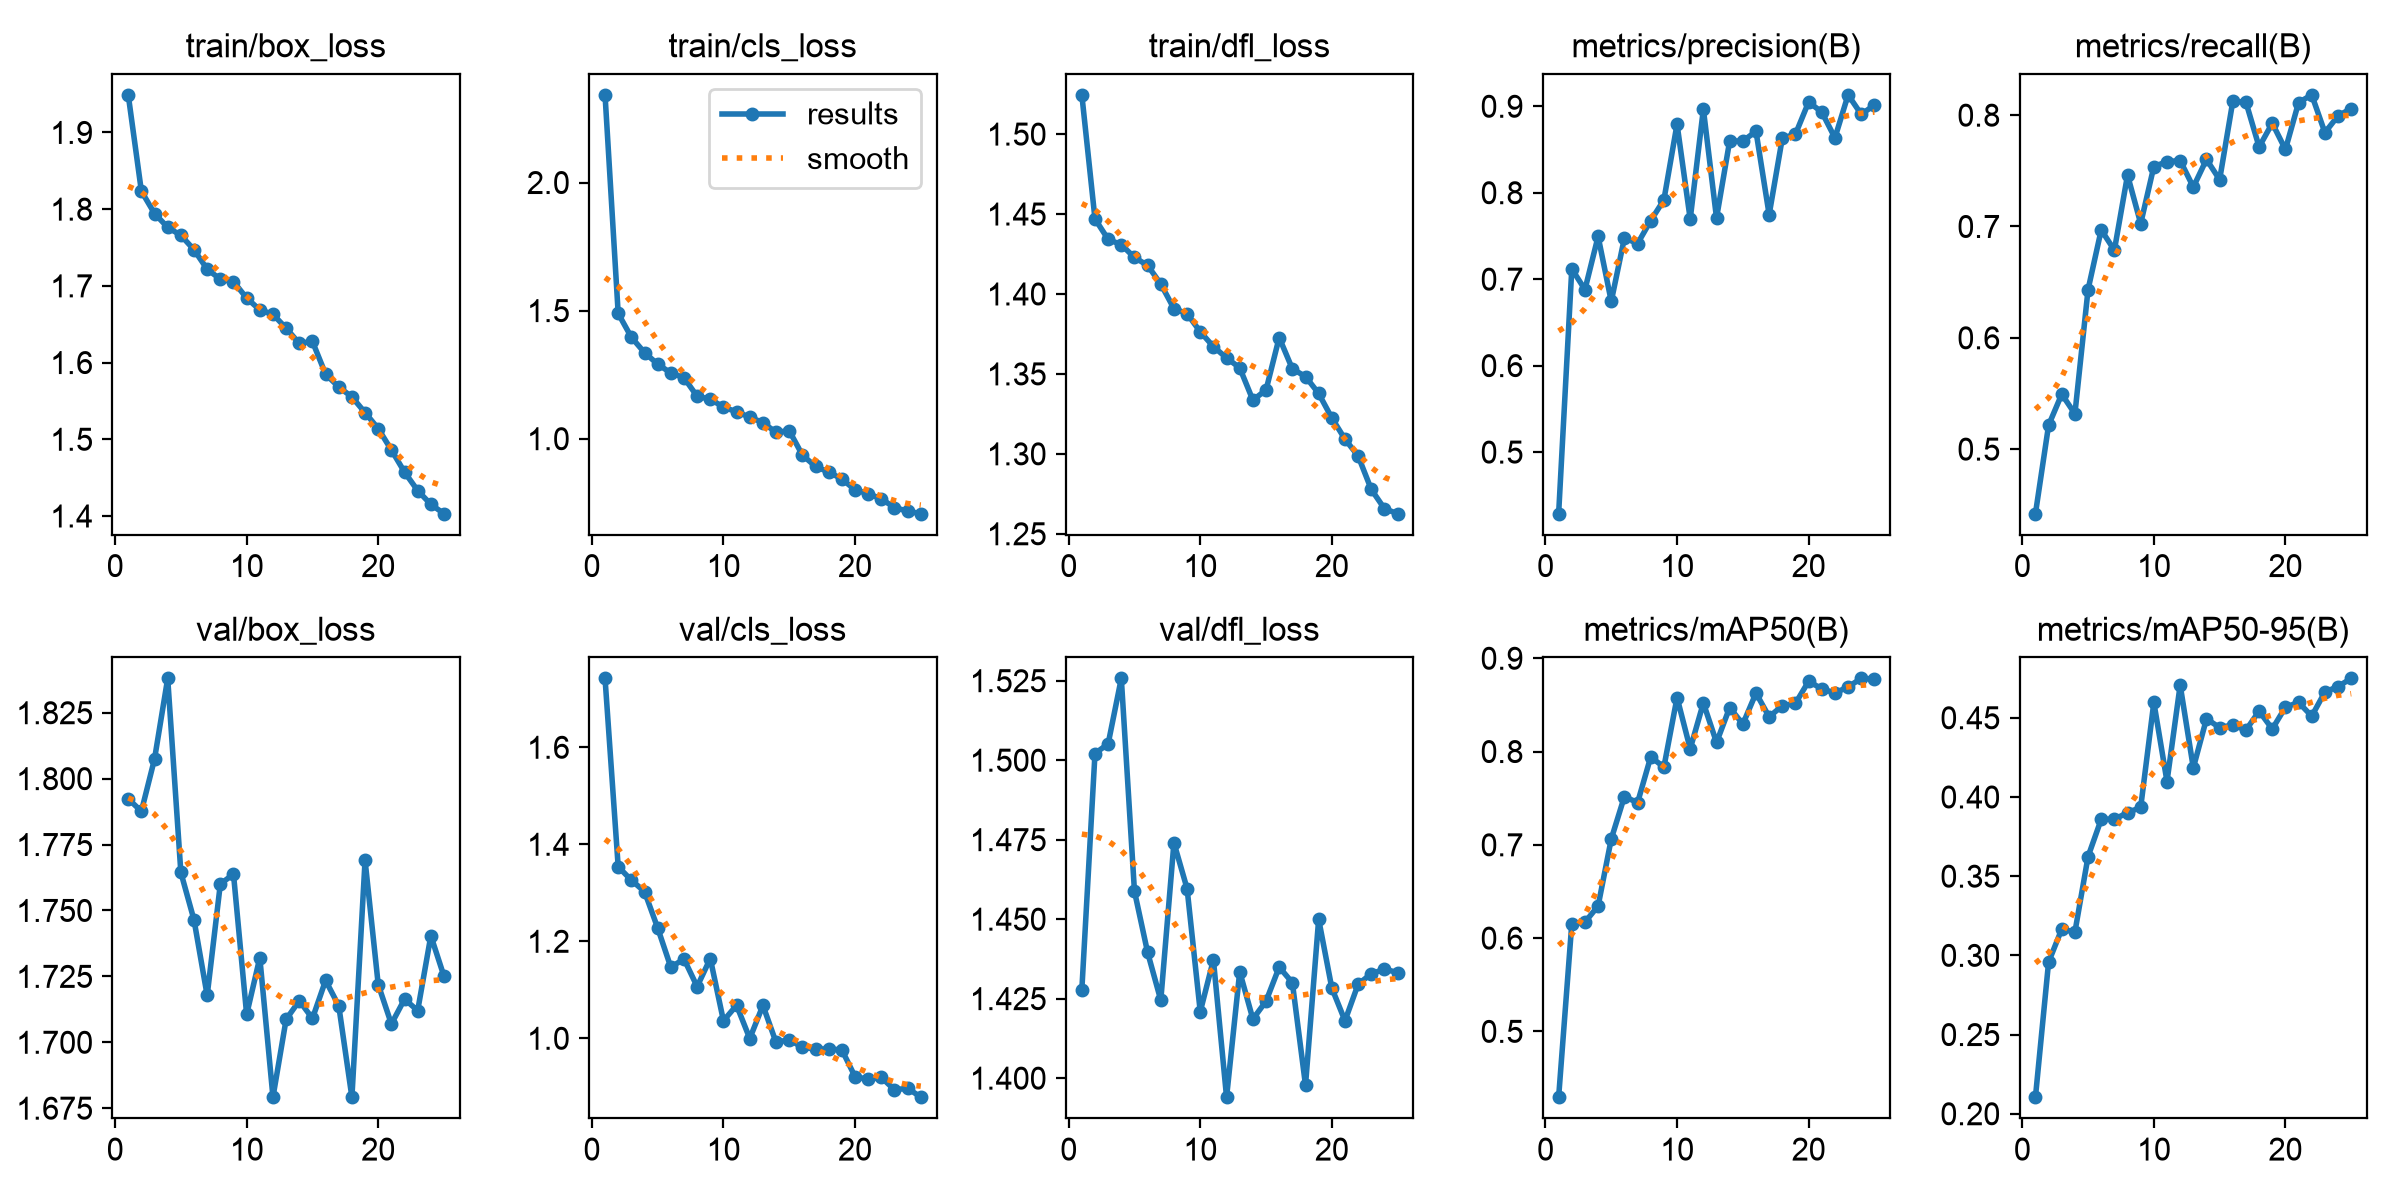

The data file committed next to this chart (first rows):
epoch, time, train/box_loss, train/cls_loss, train/dfl_loss, metrics/precision(B), metrics/recall(B), metrics/mAP50(B), metrics/mAP50-95(B), val/box_loss, val/cls_loss, val/dfl_loss, lr/pg0, lr/pg1, lr/pg2
1, 259.7, 1.949, 2.342, 1.525, 0.4287, 0.442, 0.4294, 0.2105, 1.792, 1.742, 1.428, 0.0002538, 0.0002538, 0.0002538
2, 503, 1.823, 1.489, 1.447, 0.7119, 0.5215, 0.6154, 0.2958, 1.788, 1.354, 1.502, 0.00049, 0.00049, 0.00049
3, 788.4, 1.794, 1.396, 1.434, 0.688, 0.5494, 0.6171, 0.3166, 1.807, 1.326, 1.505, 0.0007058, 0.0007058, 0.0007058
4, 1073, 1.776, 1.336, 1.431, 0.7495, 0.5317, 0.6344, 0.3147, 1.838, 1.303, 1.526, 0.0006776, 0.0006776, 0.0006776
5, 1354, 1.766, 1.291, 1.423, 0.6744, 0.6433, 0.7063, 0.3624, 1.764, 1.228, 1.459, 0.0006472, 0.0006472, 0.0006472
6, 1595, 1.747, 1.257, 1.418, 0.7478, 0.6969, 0.7518, 0.3859, 1.746, 1.146, 1.44, 0.0006167, 0.0006167, 0.0006167
7, 1808, 1.722, 1.238, 1.406, 0.7412, 0.6787, 0.7452, 0.386, 1.718, 1.164, 1.425, 0.0005863, 0.0005863, 0.0005863
8, 2022, 1.709, 1.166, 1.391, 0.7677, 0.7462, 0.7943, 0.39, 1.76, 1.107, 1.474, 0.0005558, 0.0005558, 0.0005558
9, 2235, 1.706, 1.154, 1.388, 0.7916, 0.7026, 0.7833, 0.3935, 1.764, 1.164, 1.46, 0.0005254, 0.0005254, 0.0005254
10, 2447, 1.684, 1.124, 1.376, 0.8794, 0.7539, 0.8579, 0.4598, 1.711, 1.036, 1.421, 0.0004949, 0.0004949, 0.0004949
11, 2664, 1.669, 1.105, 1.367, 0.7695, 0.7582, 0.8029, 0.4098, 1.732, 1.068, 1.437, 0.0004645, 0.0004645, 0.0004645
12, 2890, 1.663, 1.084, 1.36, 0.8967, 0.7592, 0.8521, 0.4707, 1.679, 0.9995, 1.394, 0.000434, 0.000434, 0.000434
13, 3114, 1.645, 1.063, 1.354, 0.7707, 0.7354, 0.8097, 0.4184, 1.709, 1.068, 1.433, 0.0004036, 0.0004036, 0.0004036
14, 3337, 1.625, 1.025, 1.334, 0.86, 0.7602, 0.8472, 0.4494, 1.716, 0.9914, 1.419, 0.0003731, 0.0003731, 0.0003731
15, 3544, 1.628, 1.031, 1.34, 0.8597, 0.7421, 0.8294, 0.4438, 1.709, 0.9974, 1.424, 0.0003427, 0.0003427, 0.0003427
16, 3799, 1.585, 0.9362, 1.373, 0.871, 0.8124, 0.8627, 0.4455, 1.723, 0.9811, 1.435, 0.0003122, 0.0003122, 0.0003122
17, 4201, 1.568, 0.8915, 1.353, 0.7746, 0.8116, 0.8372, 0.4422, 1.714, 0.9781, 1.43, 0.0002818, 0.0002818, 0.0002818
18, 4529, 1.555, 0.8696, 1.348, 0.863, 0.7714, 0.8491, 0.4542, 1.679, 0.9778, 1.398, 0.0002513, 0.0002513, 0.0002513
19, 4841, 1.535, 0.843, 1.338, 0.8678, 0.7928, 0.8517, 0.4429, 1.769, 0.9761, 1.45, 0.0002209, 0.0002209, 0.0002209
20, 5447, 1.514, 0.8001, 1.322, 0.9049, 0.7692, 0.8753, 0.4567, 1.722, 0.921, 1.428, 0.0001904, 0.0001904, 0.0001904
21, 5773, 1.486, 0.7853, 1.309, 0.8933, 0.8113, 0.8672, 0.4597, 1.707, 0.9153, 1.418, 0.00016, 0.00016, 0.00016
22, 6033, 1.457, 0.7651, 1.299, 0.8634, 0.8182, 0.8628, 0.4511, 1.716, 0.9195, 1.43, 0.0001295, 0.0001295, 0.0001295
23, 6281, 1.433, 0.731, 1.278, 0.9132, 0.7843, 0.8693, 0.4663, 1.712, 0.8938, 1.433, 9.90472e-05, 9.90472e-05, 9.90472e-05
24, 6526, 1.415, 0.7172, 1.266, 0.8907, 0.7994, 0.8784, 0.4697, 1.74, 0.8972, 1.434, 6.85948e-05, 6.85948e-05, 6.85948e-05
25, 6773, 1.403, 0.7072, 1.263, 0.9014, 0.806, 0.8778, 0.4749, 1.725, 0.8786, 1.433, 3.81424e-05, 3.81424e-05, 3.81424e-05
